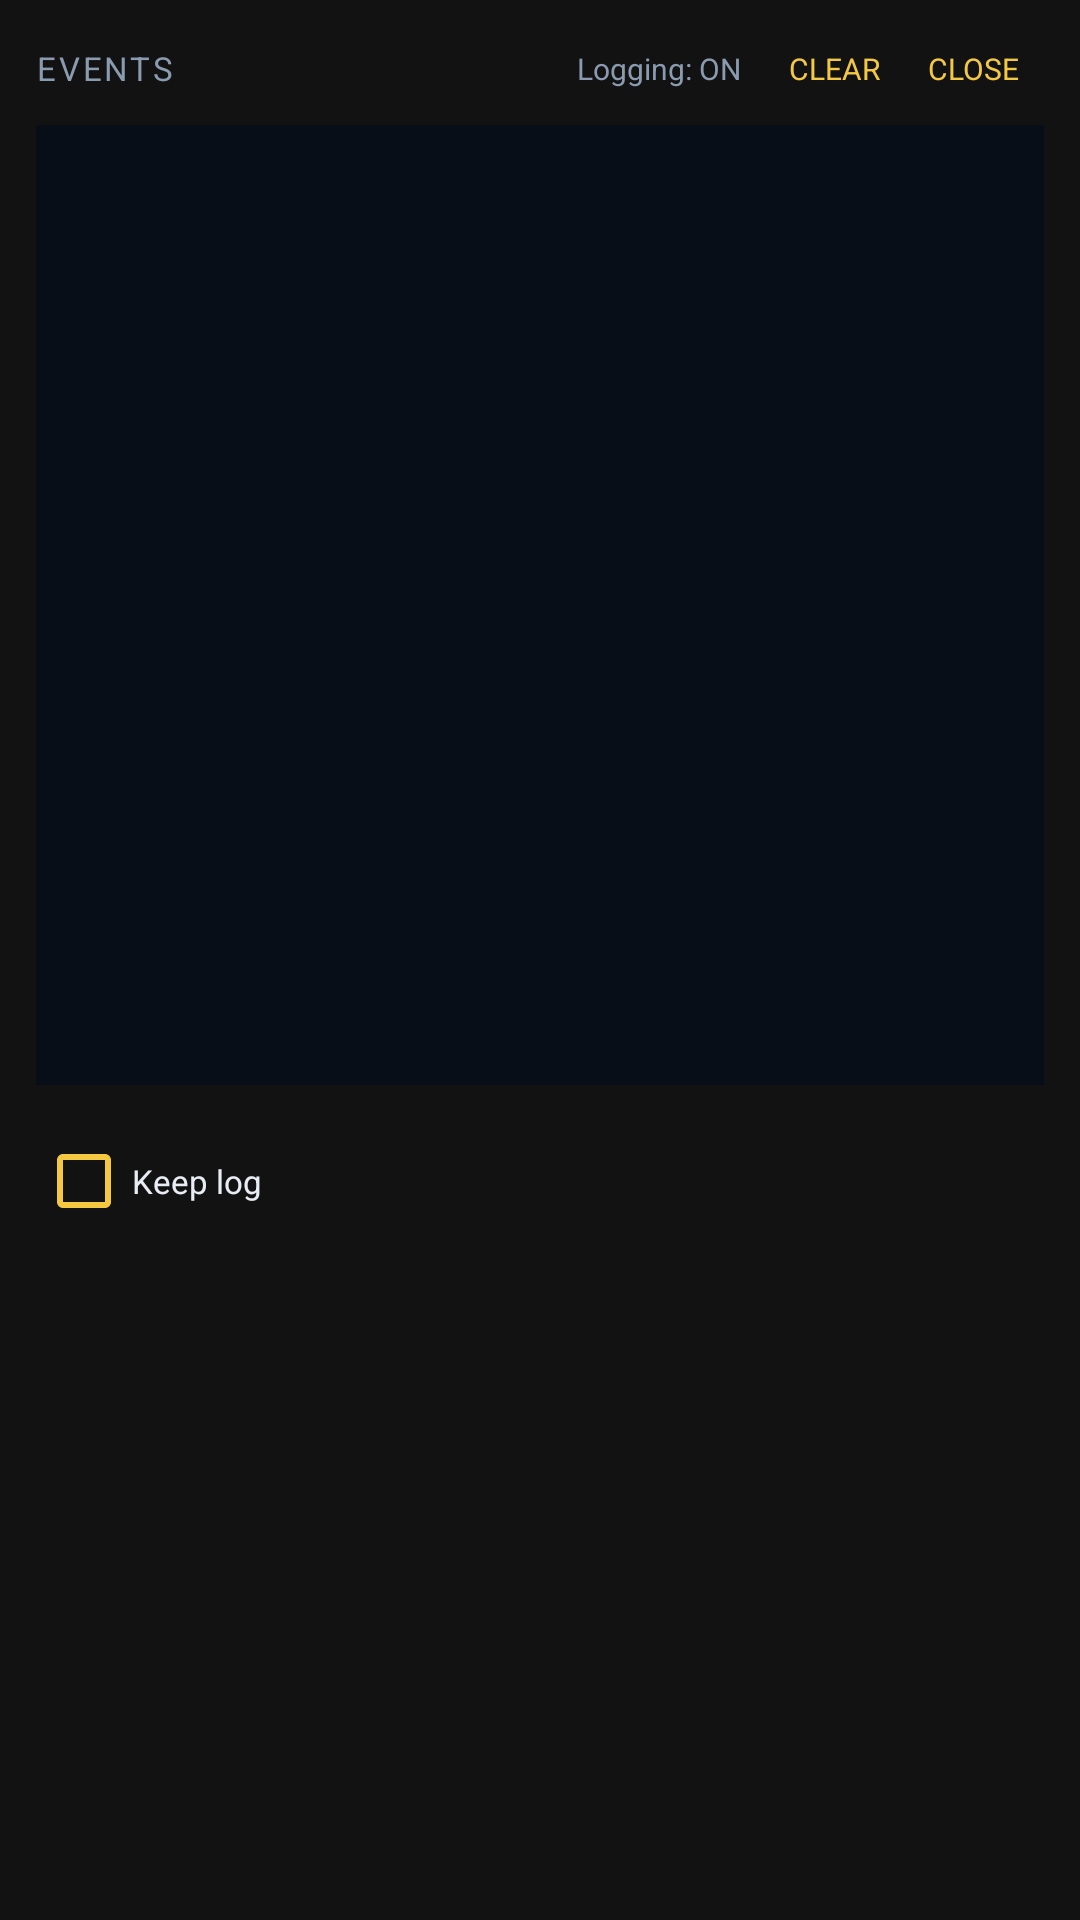

Here is an Android app screen rendered from its layout file. Give the layout XML and the strings, colors and styles it references.
<!-- AndroidManifest.xml: application theme Theme.TTVPN -->
<!-- res/layout/dialog_logs.xml -->
<?xml version="1.0" encoding="utf-8"?>
<LinearLayout xmlns:android="http://schemas.android.com/apk/res/android"
    android:layout_width="match_parent"
    android:layout_height="wrap_content"
    android:orientation="vertical"
    android:padding="12dp">

    <LinearLayout
        android:layout_width="match_parent"
        android:layout_height="wrap_content"
        android:gravity="center_vertical"
        android:orientation="horizontal">

        <TextView
            android:layout_width="0dp"
            android:layout_height="wrap_content"
            android:layout_weight="1"
            android:letterSpacing="0.08"
            android:text="@string/dialog_logs_title"
            android:textAllCaps="true"
            android:textColor="@color/muted_label"
            android:textSize="11sp" />

        <TextView
            android:id="@+id/txtLogStatus"
            android:layout_width="wrap_content"
            android:layout_height="wrap_content"
            android:layout_marginEnd="8dp"
            android:text="@string/log_status_on"
            android:textColor="@color/muted_label"
            android:textSize="10sp" />

        <TextView
            android:id="@+id/btnLogsClear"
            android:layout_width="wrap_content"
            android:layout_height="wrap_content"
            android:background="?attr/selectableItemBackground"
            android:clickable="true"
            android:focusable="true"
            android:paddingStart="8dp"
            android:paddingEnd="8dp"
            android:paddingTop="4dp"
            android:paddingBottom="4dp"
            android:text="@string/dialog_logs_clear"
            android:textColor="@color/brand_gold"
            android:textSize="10sp" />

        <TextView
            android:id="@+id/btnLogsClose"
            android:layout_width="wrap_content"
            android:layout_height="wrap_content"
            android:background="?attr/selectableItemBackground"
            android:clickable="true"
            android:focusable="true"
            android:paddingStart="8dp"
            android:paddingEnd="8dp"
            android:paddingTop="4dp"
            android:paddingBottom="4dp"
            android:text="@string/dialog_logs_close"
            android:textColor="@color/brand_gold"
            android:textSize="10sp" />
    </LinearLayout>

    <ScrollView
        android:id="@+id/logsScroll"
        android:layout_width="match_parent"
        android:layout_height="wrap_content"
        android:layout_marginTop="8dp"
        android:background="@color/code_bg"
        android:minHeight="320dp"
        android:maxHeight="480dp"
        android:padding="8dp">

        <LinearLayout
            android:id="@+id/logsContainer"
            android:layout_width="match_parent"
            android:layout_height="wrap_content"
            android:orientation="vertical" />
    </ScrollView>

    <CheckBox
        android:id="@+id/checkKeepLog"
        android:layout_width="wrap_content"
        android:layout_height="wrap_content"
        android:layout_marginTop="8dp"
        android:buttonTint="@color/brand_gold"
        android:text="@string/dialog_logs_keep"
        android:textColor="@color/text_main"
        android:textSize="11sp" />
</LinearLayout>
<!-- resources referenced by this layout -->
<resources>
  <color name="brand_gold">#f5c842</color>
  <color name="code_bg">#080e18</color>
  <color name="muted_label">#8a9bb0</color>
  <color name="text_main">#e8edf5</color>
  <string name="dialog_logs_clear">CLEAR</string>
  <string name="dialog_logs_close">CLOSE</string>
  <string name="dialog_logs_keep">Keep log</string>
  <string name="dialog_logs_title">EVENTS</string>
  <string name="log_status_on">Logging: ON</string>
  <style name="Theme.TTVPN" parent="Theme.MaterialComponents.NoActionBar">
          <item name="materialAlertDialogTheme">@style/ThemeOverlay.TTVPN.Dialog</item>
          <item name="android:alertDialogTheme">@style/ThemeOverlay.TTVPN.Dialog</item>
      </style>
  <style name="ThemeOverlay.TTVPN.Dialog" parent="ThemeOverlay.MaterialComponents.MaterialAlertDialog">
          <item name="colorSurface">@color/panel_bg</item>
          <item name="colorOnSurface">@color/text_main</item>
          <item name="colorPrimary">@color/brand_gold</item>
          <item name="colorOnPrimary">@color/bg_dark</item>
          <item name="android:windowBackground">@drawable/bg_dialog_console</item>
          <item name="android:textColorPrimary">@color/text_main</item>
          <item name="android:textColorSecondary">@color/muted_label</item>
      </style>
  <color name="panel_bg">#0f1724</color>
  <color name="bg_dark">#0a0f18</color>
  <!-- drawable bg_dialog_console (drawable) -->
  <?xml version="1.0" encoding="utf-8"?>
  <shape xmlns:android="http://schemas.android.com/apk/res/android"
      android:shape="rectangle">
      <solid android:color="@color/panel_bg" />
      <corners android:radius="12dp" />
      <stroke
          android:width="1dp"
          android:color="@color/border_outer" />
  </shape>
  <color name="border_outer">#2a3a4a</color>
</resources>
